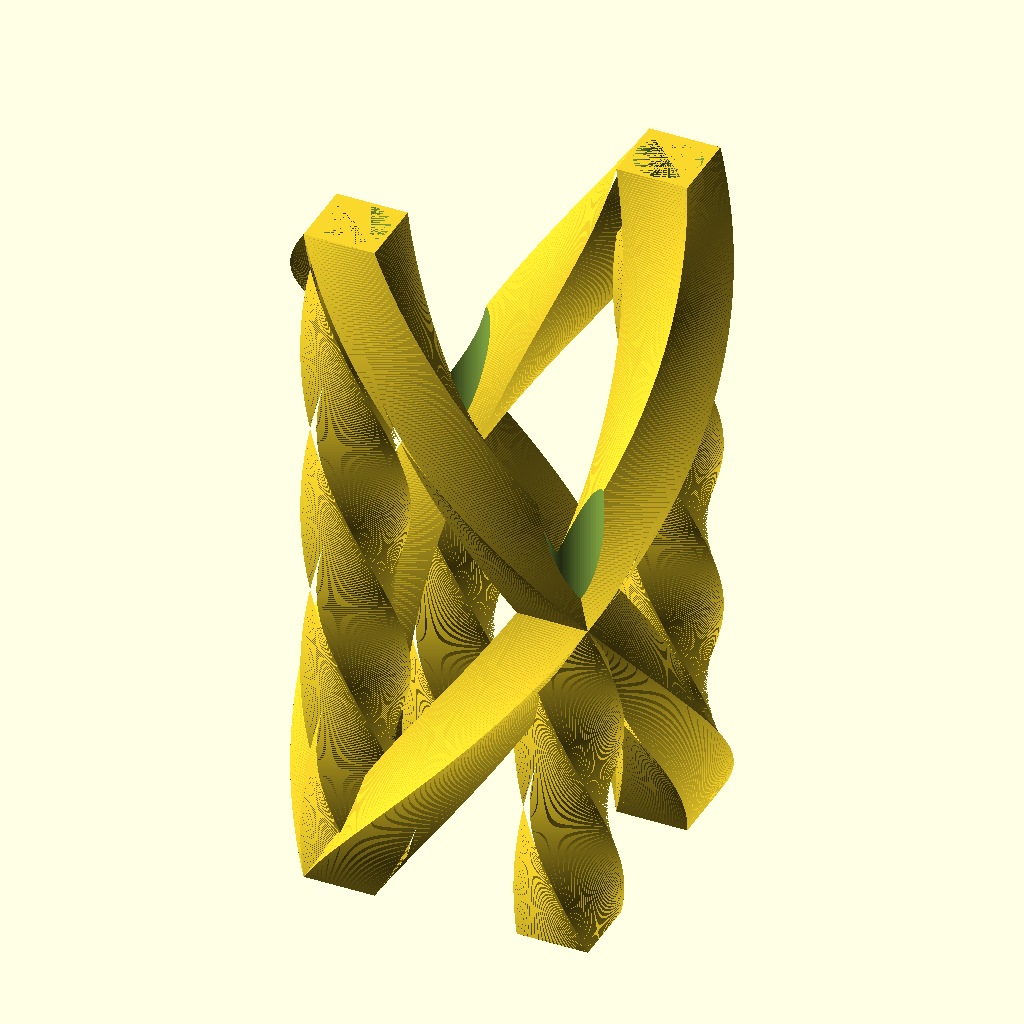
Cell 1: rendered with the file's own defaults.
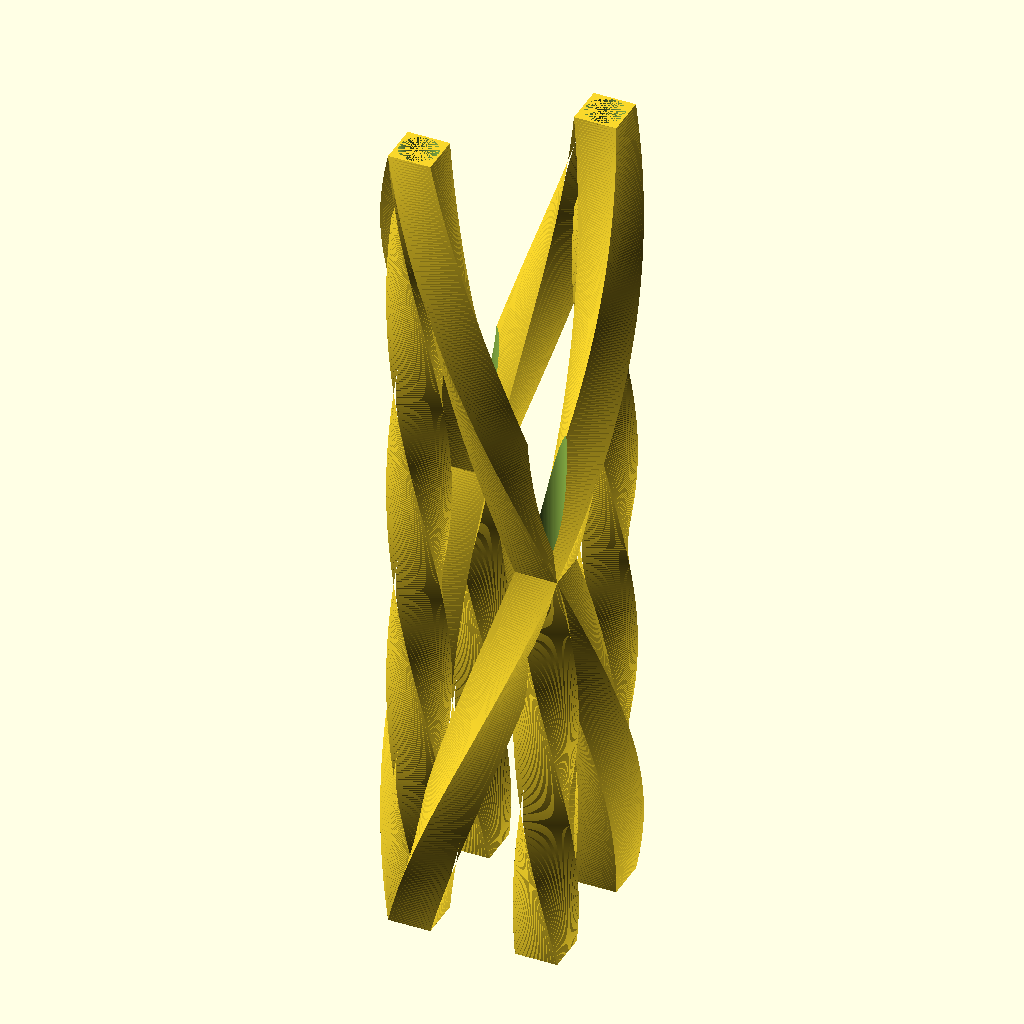
Cell 2: the same model with HeightHolder = 200.
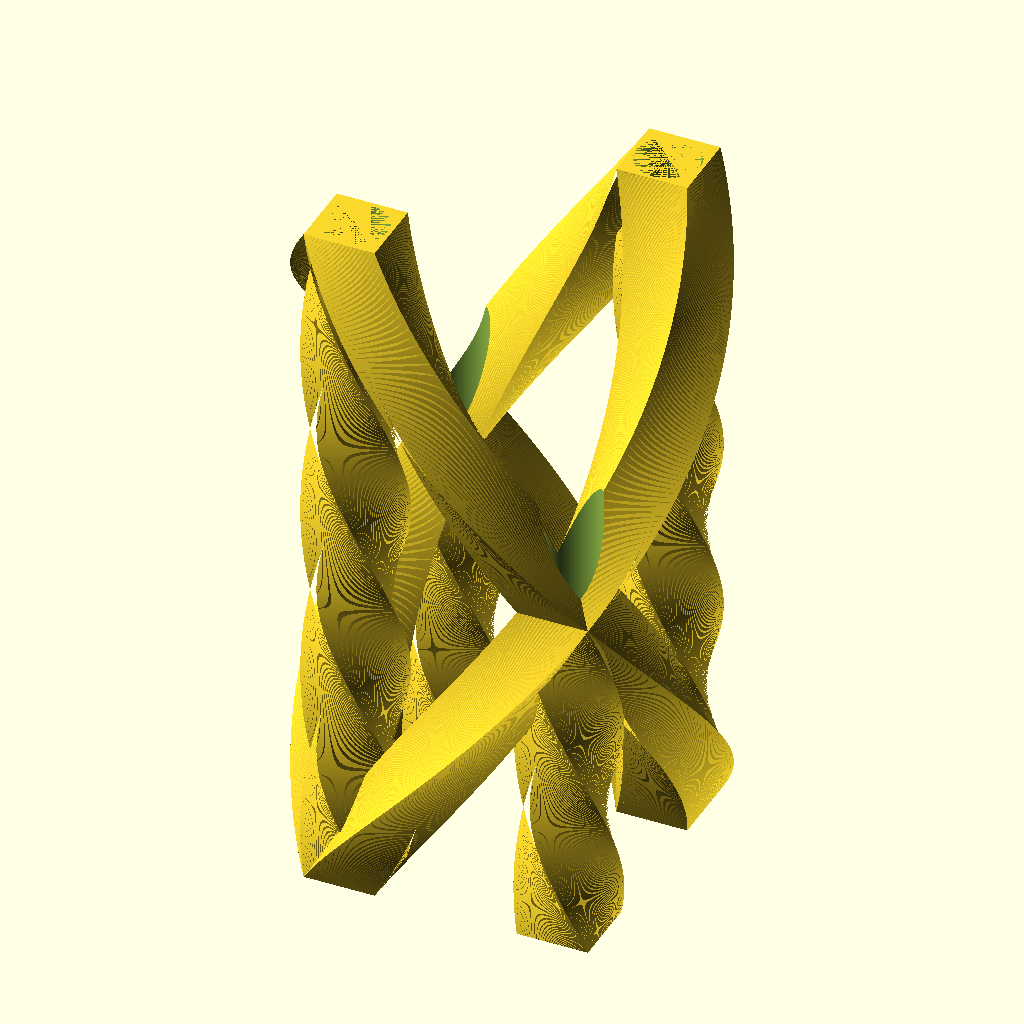
Cell 3: the same model with Slices = 720.
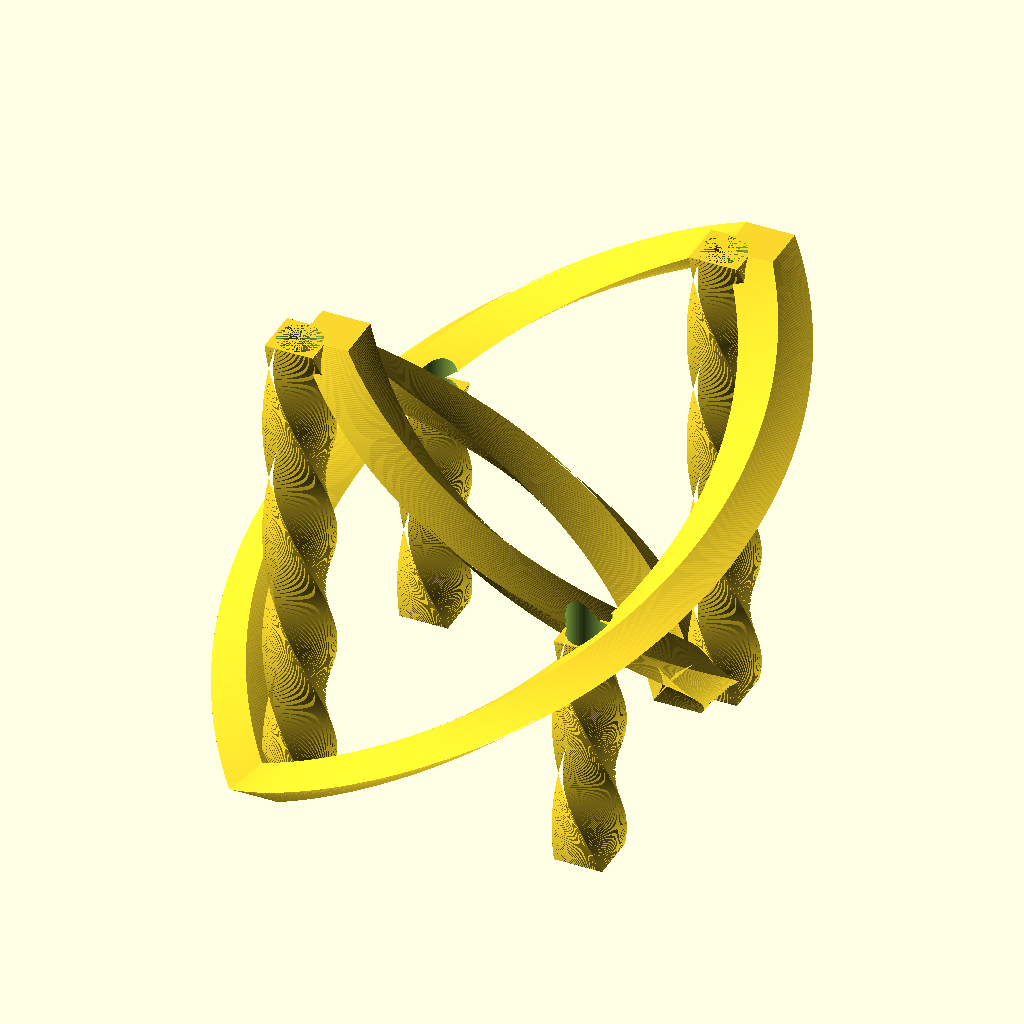
Cell 4 — Holes set to 20, the other parameters unchanged.
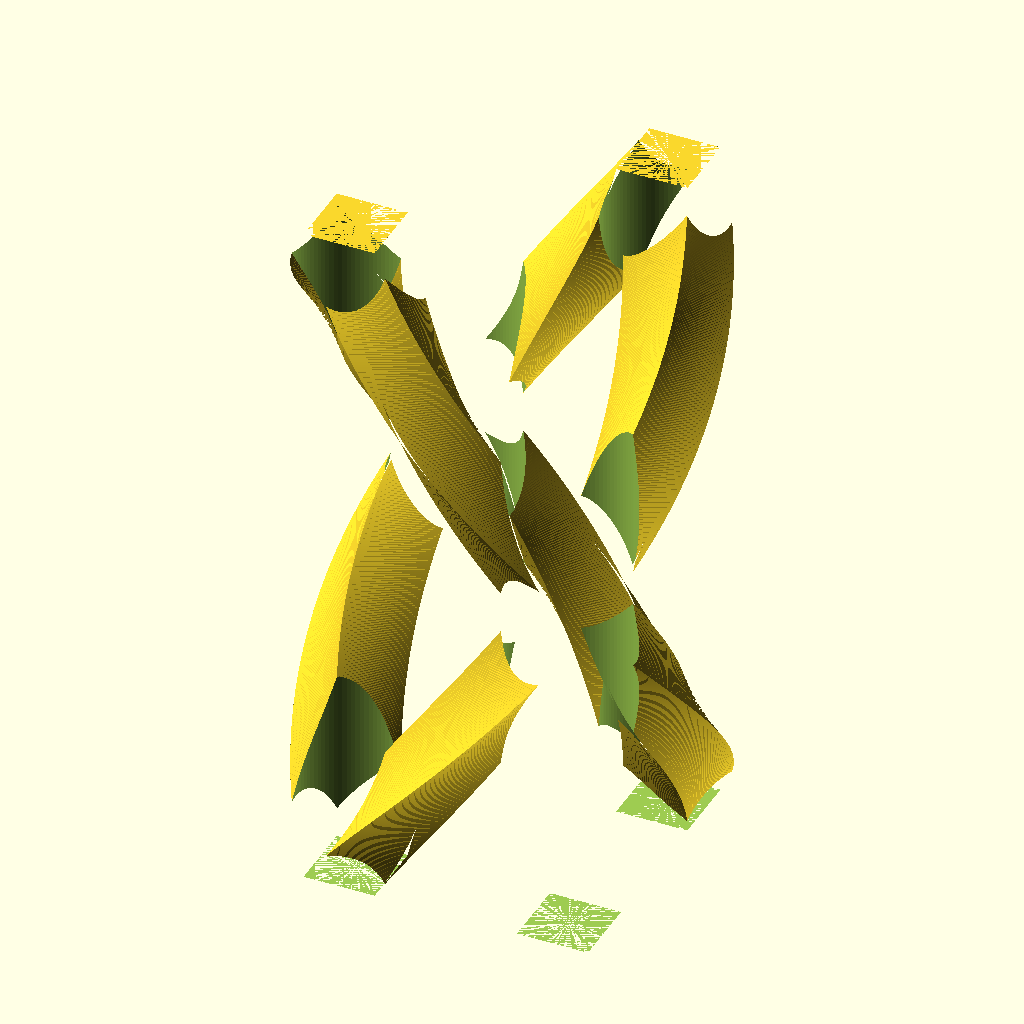
Cell 5: Radius = 9 (everything else at default).
All cells are drawn from the same view direction (rotation 55°, 0°, 25°, orthographic, colour scheme Cornfield), but the view is re-fitted for each cell, so position and scale can differ between cells as well as the parameter.
OpenSCAD source file inputs/thingiverse/files/thing-998600/PencilHolder.scad:
//Pencil Holder

//Height Of Holder
HeightHolder = 100;

//Slices Of Twists
Slices = 360;

//X, Y Place Where Holes Are
Holes = 10;

//Radius Of Pencil Hole
Radius = 4.5;

difference(){
    union(){
        linear_extrude(height = HeightHolder, twist = 180, scale = 1, slices = Slices)
            translate([Holes,Holes]){
                square([10, 10]);
            }
        linear_extrude(height = HeightHolder, twist = -180, scale = 1, slices = Slices)
            translate([-Holes*2,-Holes*2]){
                square([10, 10]);
            }
        linear_extrude(height = HeightHolder, twist = -180, scale = 1, slices = Slices)
            translate([Holes,Holes]){
                square([10, 10]);
            }
        linear_extrude(height = HeightHolder, twist = 180, scale = 1, slices = Slices)
            translate([-Holes*2,-Holes*2]){
                square([10, 10]);
            }
        translate([Holes*1.5,Holes*1.5,0]){
            linear_extrude(height = HeightHolder, twist = 360, scale = 1, slices = Slices)
                square([10,10],center=true);
        }
        translate([-Holes*1.5,-Holes*1.5,0]){
            linear_extrude(height = HeightHolder, twist = 360, scale = 1, slices = Slices)
                square([10,10],center=true);
        }
        translate([-Holes*1.5,Holes*1.5,0]){
            linear_extrude(height = HeightHolder/2, twist = 180, scale = 1, slices = Slices)
                square([10,10],center=true);
        }
        translate([Holes*1.5,-Holes*1.5,0]){
            linear_extrude(height = HeightHolder/2, twist = 180, scale = 1, slices = Slices)
                square([10,10],center=true);
        }
    }
    translate([Holes*1.5,Holes*1.5,0]){
        cylinder(HeightHolder,Radius,Radius,$fn = 100);
    }
    translate([-Holes*1.5,-Holes*1.5,0]){
        cylinder(HeightHolder,Radius,Radius,$fn = 100);
    }
    translate([-Holes*1.5,Holes*1.5,0]){
        cylinder(HeightHolder,Radius,Radius,$fn = 100);
    }
    translate([Holes*1.5,-Holes*1.5,0]){
        cylinder(HeightHolder,Radius,Radius,$fn = 100);
    }  
}
Parameter table extracted from the source (name, type, default, range or options):
HeightHolder: number, default 100
Slices: number, default 360
Holes: number, default 10
Radius: number, default 4.5
